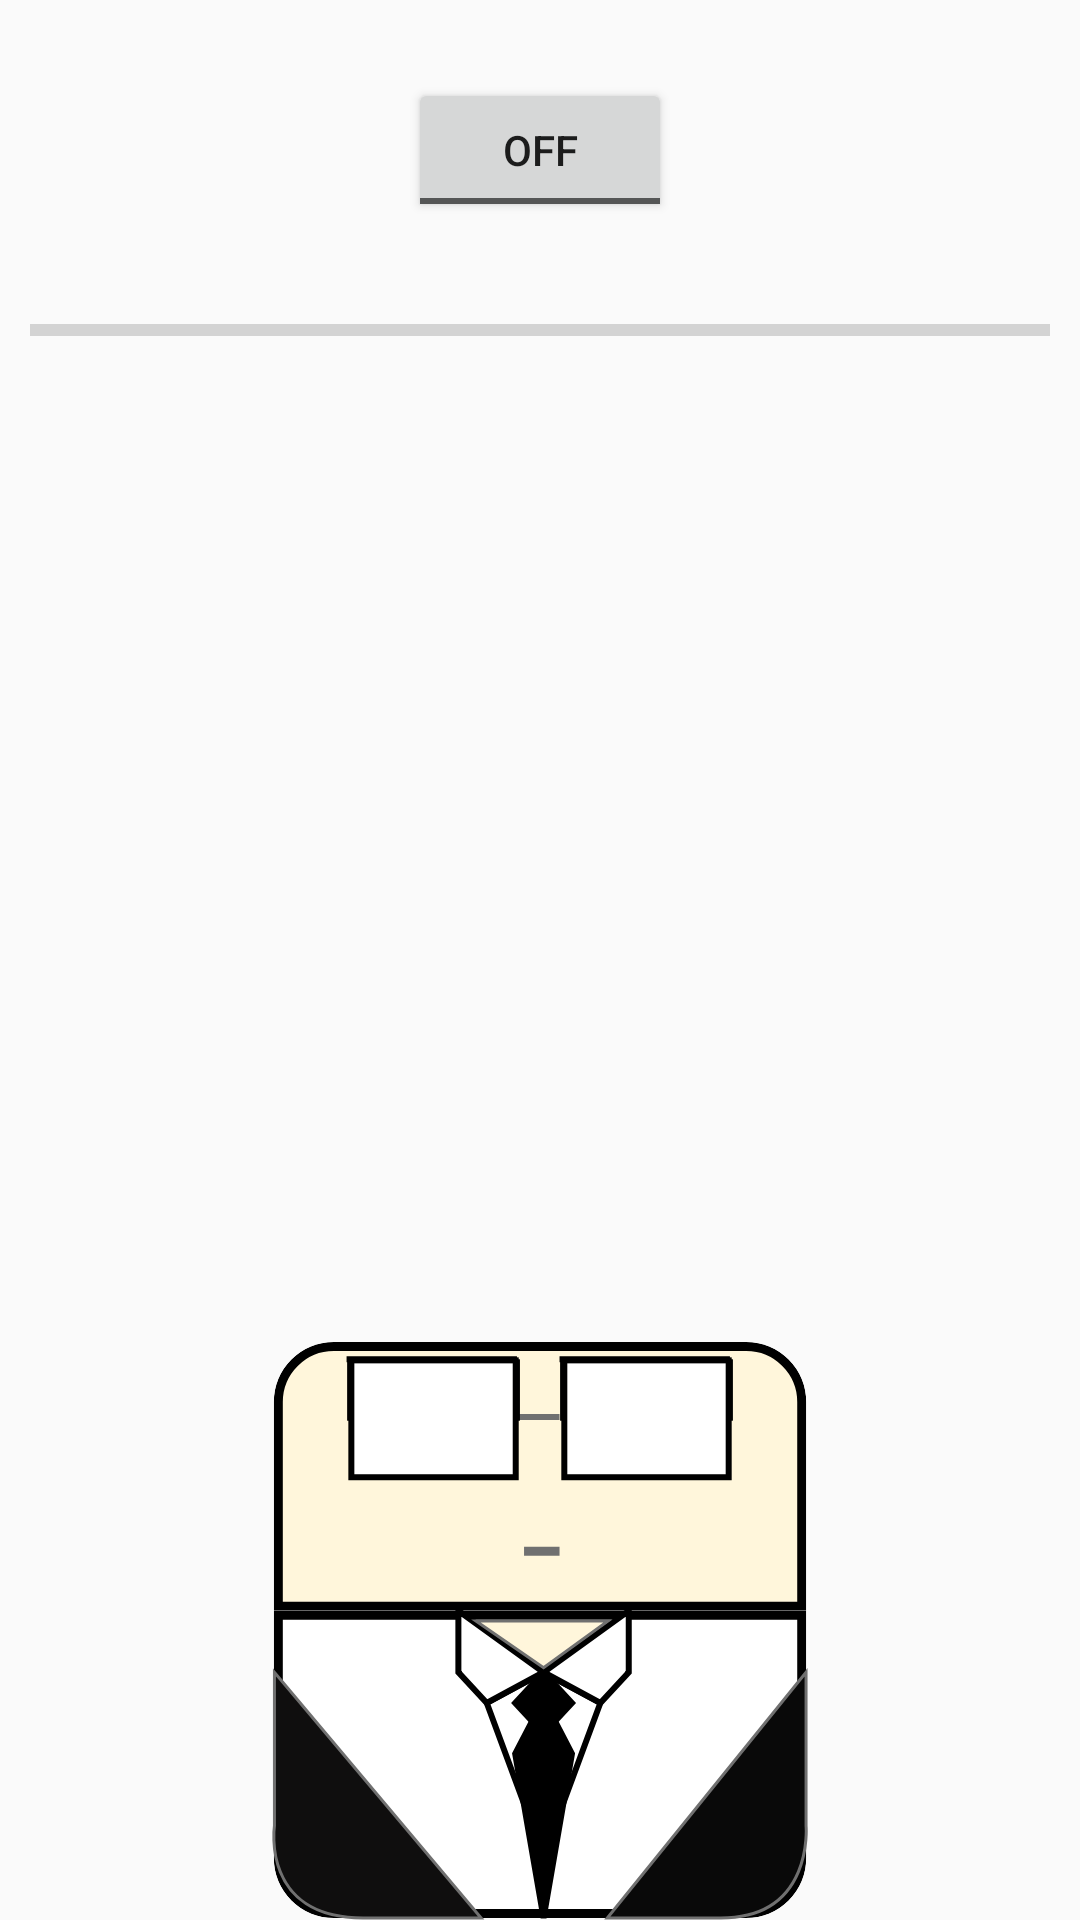

Write the Android layout XML for this screen, with the resource values it uses.
<!-- AndroidManifest.xml: application theme CalendarAppTheme -->
<!-- res/layout/activity_stt.xml -->
<?xml version="1.0" encoding="utf-8"?>
<RelativeLayout xmlns:android="http://schemas.android.com/apk/res/android"
    android:layout_width="match_parent"
    android:layout_height="match_parent"
    android:orientation="vertical" >

    <ImageView
        android:id="@+id/imageView1"
        android:layout_width="wrap_content"
        android:layout_height="wrap_content"
        android:layout_alignParentBottom="true"
        android:layout_centerHorizontal="true"
        android:src="@drawable/logo" />

    <ProgressBar
        android:id="@+id/progressBar1"
        style="?android:attr/progressBarStyleHorizontal"
        android:layout_width="match_parent"
        android:layout_height="wrap_content"
        android:layout_alignParentLeft="true"
        android:layout_below="@+id/toggleButton1"
        android:layout_marginTop="28dp"
        android:paddingLeft="10dp"
        android:paddingRight="10dp" />

    <TextView
        android:id="@+id/textView1"
        android:layout_width="wrap_content"
        android:layout_height="wrap_content"
        android:layout_below="@+id/progressBar1"
        android:layout_centerHorizontal="true"
        android:layout_marginTop="47dp" />

    <ToggleButton
        android:id="@+id/toggleButton1"
        android:layout_width="wrap_content"
        android:layout_height="wrap_content"
        android:layout_alignParentTop="true"
        android:layout_centerHorizontal="true"
        android:layout_marginTop="26dp"
        android:text="음성인식 시작" />

</RelativeLayout>
<!-- resources referenced by this layout -->
<resources>
  <!-- drawable logo: png bitmap (drawable-mdpi, 6378 bytes) -->
  <style name="CalendarAppTheme" parent="Base.CalendarAppTheme">
  
      </style>
  <style name="Base.CalendarAppTheme" parent="Theme.AppCompat.Light.NoActionBar">
          <item name="colorPrimary">@color/colorPrimary</item>
          <item name="colorPrimaryDark">@color/colorPrimaryDark</item>
          <item name="colorAccent">@color/colorAccent</item>
          <item name="light_dark">@color/dark</item>
          <item name="settings_titleText">?android:attr/textAppearanceLargeInverse</item>
          <item name="month_header_bgcolor">@color/month_other_bgcolor</item>
          <item name="agenda_general_bgcolor">@color/agenda_general_background_color</item>
          <item name="agenda_day_item_text_color">@color/agenda_day_item_text_color</item>
          <item name="edit_event_bgcolor">@color/edit_event_color</item>
          <item name="editEvent_small_color">@color/edit_event_small</item>
          <item name="recurrence_picker_bgcolor_up">@android:color/white</item>
          <item name="recurrence_picker_bgcolor">@color/recurrence_picker_background</item>
          <item name="done_text_recurrence">@color/recurrence_done_text_color</item>
          <item name="spinner_privacy_presence_bgcolor">@color/spinner_privacy_popupBackground</item>
          <item name="event_info_bgcolor">@color/background_color</item>
          <item name="event_info_scrollview_bgcolor">@android:color/white</item>
          <item name="event_info_organizer_color">@color/event_info_organizer_color</item>
          <item name="event_info_description_color">@color/event_info_description_color</item>
          <item name="event_info_body_color">@color/event_info_body_color</item>
          <item name="event_info_label_color">@color/event_info_label_color</item>
          <item name="android:itemBackground">@android:color/white</item>
          <item name="create_event_date_color">@color/create_event_date_color</item>
          <item name="calendar_owner_text_color">@color/calendar_owner_text_color</item>
          <item name="calendar_date_banner_bgcolor">@color/calendar_date_banner_background</item>
          <item name="app_bar_color">@color/colorPrimary</item>
          <item name="autoCompleteTextViewStyle">@style/actionbar_cursor</item>
          <item name="minus_button">@drawable/ic_menu_remove_field_holo_light</item>
          <item name="ic_menu_email">@drawable/ic_menu_email_holo_light</item>
      </style>
  <color name="colorPrimary">#41c3b1</color>
  <color name="colorPrimaryDark">#388d7f</color>
  <color name="colorAccent">#1dc1ab</color>
  <color name="dark">#000000</color>
  <color name="month_other_bgcolor">#FFEEEEEE</color>
  <color name="agenda_general_background_color">#FFEEEEEE</color>
  <color name="agenda_day_item_text_color">#FF666666</color>
  <color name="edit_event_color">#fafafa</color>
  <color name="edit_event_small">#000000</color>
  <color name="recurrence_picker_background">#fff2f2f2</color>
  <color name="spinner_privacy_popupBackground">#ffffff</color>
  <color name="background_color">#fafafa</color>
  <color name="event_info_organizer_color">#FF666666</color>
  <color name="event_info_description_color">#FF666666</color>
  <color name="event_info_body_color">#FF666666</color>
  <color name="event_info_label_color">#FF999999</color>
  <color name="create_event_date_color">#FF000000</color>
  <color name="calendar_owner_text_color">#777777</color>
  <color name="calendar_date_banner_background">#eeeeee</color>
  <style name="actionbar_cursor" parent="Widget.AppCompat.AutoCompleteTextView">
          <item name="android:textCursorDrawable">@drawable/actionbar_cursor</item>
      </style>
</resources>
